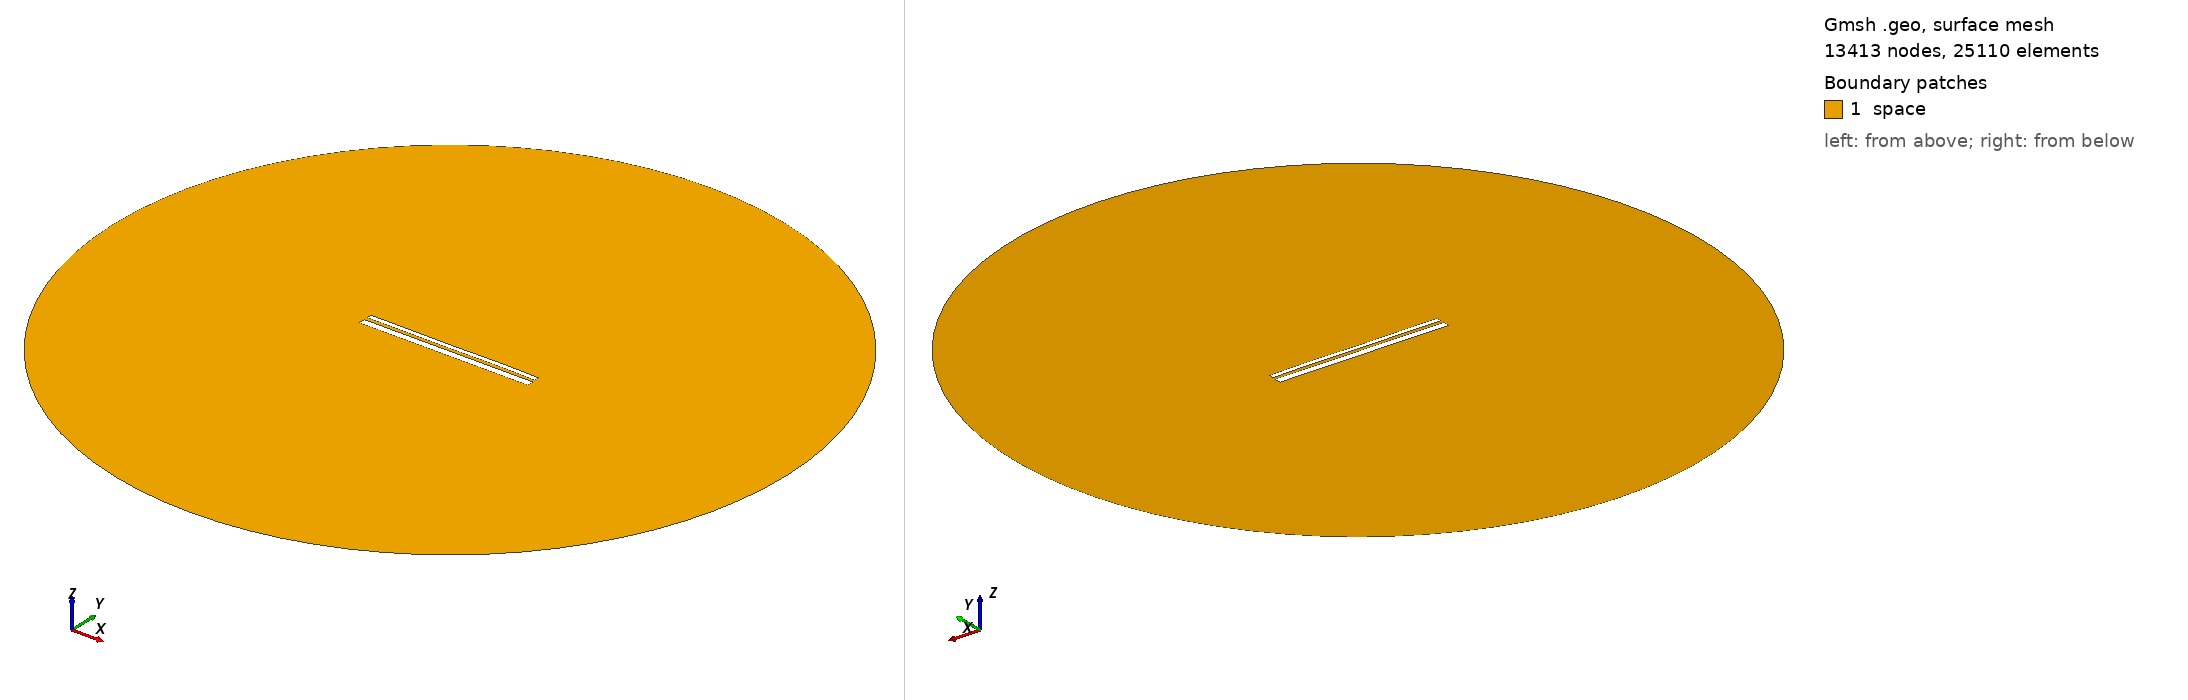

Gmsh geometry script, surface-meshed: 13413 nodes, 25110 surface elements. Boundary patches (legend numbers): 1 space. Left view from above one corner, right view from below the opposite corner. Legend entries are the model's physical surfaces. The drawing asked Gmsh for element sizes between 1% and 20% of the model's largest extent; the script's own settings can give other sizes.

=== 12684.geo (drawn) ===
//---------------------------------------
// Geometry kernel
//---------------------------------------

SetFactory("OpenCASCADE");



//---------------------------------------
// Parameters of the geometry
//---------------------------------------

// Overetch of the upper plate
overetch = 0.5;

// Distance between the plates
distance = 1.5;

// Discretization over the x axis (for the deformation)
nx = 50; 

// Length of the plate
L = 100 - overetch; 

// Number of modes
n = 4; 

// 1st mode coefficient
coeff(1) = -0.075;
beta(1) = 0.596864 * 3.1415926535 / L;

// 2nd mode coefficient
coeff(2) = 0.0;
beta(2) = 1.49418 * 3.1415926535 / L;

// 3rd mode coefficient
coeff(3) = -0.075;
beta(3) = 2.50025 * 3.1415926535 / L;

// 4th mode coefficient
coeff(4) = 0.07499999999999998;
beta(4) = 3.49999 * 3.1415926535 / L;



//---------------------------------------
// Upper plate (deformed rectangle)
//---------------------------------------

// Coordiantes of the upper plate
xmin = -50;
xmax = 50 - overetch;

// Height of the upper plate
yheight = 4 - 2 * overetch;

// Indexes of the points
UpperID[] = {};
LowerID[] = {};
LeftID[] = {};
RightID[] = {};

// Point index
p = 1;

// Horizontal edges
For i In {1:nx}
    x = xmin + (i-1)*(xmax - xmin)/(nx-1);

    y_bottom = distance / 2 + overetch;
    For j In {1:n}
        C = (Cosh(beta(j)*L) + Cos(beta(j)*L)) / (Sinh(beta(j)*L) + Sin(beta(j)*L));
        y_bottom  = y_bottom + coeff(j) * (Cosh(beta(j)*(x+50)) - Cos(beta(j)*(x+50)) - C * (Sinh(beta(j)*(x+50)) - Sin(beta(j)*(x+50))));
    EndFor

    y_top = y_bottom + yheight;

    Point(p) = {x, y_top, 0, 1.0};
    UpperID[i] = p;
    p = p + 1;

    Point(p) = {x, y_bottom, 0, 1.0};
    LowerID[i] = p;
    p = p + 1;
EndFor

// Create point lists
UpperPts[] = {}; LowerPts[] = {};
For i In {1:nx}
  UpperPts[] += {UpperID[i]};
  LowerPts[] += {LowerID[i]};
EndFor

// Build splines
Spline(1) = {UpperPts[]};
Spline(2) = {LowerPts[]};
Line(3) = {LowerPts[nx-1], UpperPts[nx-1]};
Line(4) = {LowerPts[0], UpperPts[0]};

// Build the plane surface
Curve Loop(1) = {2, 3, -1, -4};
Plane Surface(1) = {1};



//---------------------------------------
// Lower plate (rectangle)
//---------------------------------------

// Vertices
Point(1001) = {-50, -1, 0, 1.0};
Point(1002) = { 50, -1, 0, 1.0};
Point(1003) = { 50,  -5, 0, 1.0};
Point(1004) = {-50,  -5, 0, 1.0};

// Edges
Line(5) = {1001, 1002};
Line(6) = {1002, 1003};
Line(7) = {1003, 1004};
Line(8) = {1004, 1001};

// Plane surface
Line Loop(2) = {5, 6, 7, 8};
Plane Surface(2) = {2}; 



//---------------------------------------
// Outer (fictious) boundary
//---------------------------------------

// Points
Point(1005) = {0, 0, 0};       // Center
Point(1006) = {200, 0, 0};     // Start point
Point(1007) = {0, 200, 0};     // 90 degrees
Point(1008) = {-200, 0, 0};    // 180 degrees
Point(1009) = {0, -200, 0};    // 270 degrees

// Circle arcs (each needs start, center, end)
Circle(9) = {1006, 1005, 1007};
Circle(10) = {1007, 1005, 1008};
Circle(11) = {1008, 1005, 1009};
Circle(12) = {1009, 1005, 1006};

// Plane surface for the entire domain
Curve Loop(3) = {9, 10, 11, 12};
Surface(3) = {3};

// Subtract the plates from the whole domain to obtain the actual domain where we want to solve the equations
BooleanDifference{ Surface{3}; Delete; }{ Surface{1}; Surface{2}; Delete; }




//---------------------------------------
// Transfinite Lines/Curves
//---------------------------------------

// Set the number of points on the boundaries
r = 7;

// Plates
Transfinite Curve {1, 2} = 50*r Using Progression 1;
Transfinite Curve {3, 4} = 2*r Using Progression 1;
Transfinite Line {5, 7} = 50*r Using Progression 1;
Transfinite Line {6, 8} = 2*r Using Progression 1;

// Outer boundary
Transfinite Line {9, 10, 11, 12} = 20 Using Progression 1;



//---------------------------------------
// Physical groups
//---------------------------------------                

// Physical curves (boundaries)
Physical Line("force_segment", 10) = {2};
Physical Line("upper_plate", 11) = {1, 3, 4};
Physical Line("lower_plate", 12) = {5, 6, 7, 8};
Physical Line("boundary", 20) = {9, 10, 11, 12};

// Physical Surfaces
Physical Surface("space", 30) = {3};



//---------------------------------------
// 6. Generate the Mesh
//---------------------------------------

// 2D mesh generation
Mesh 2;
